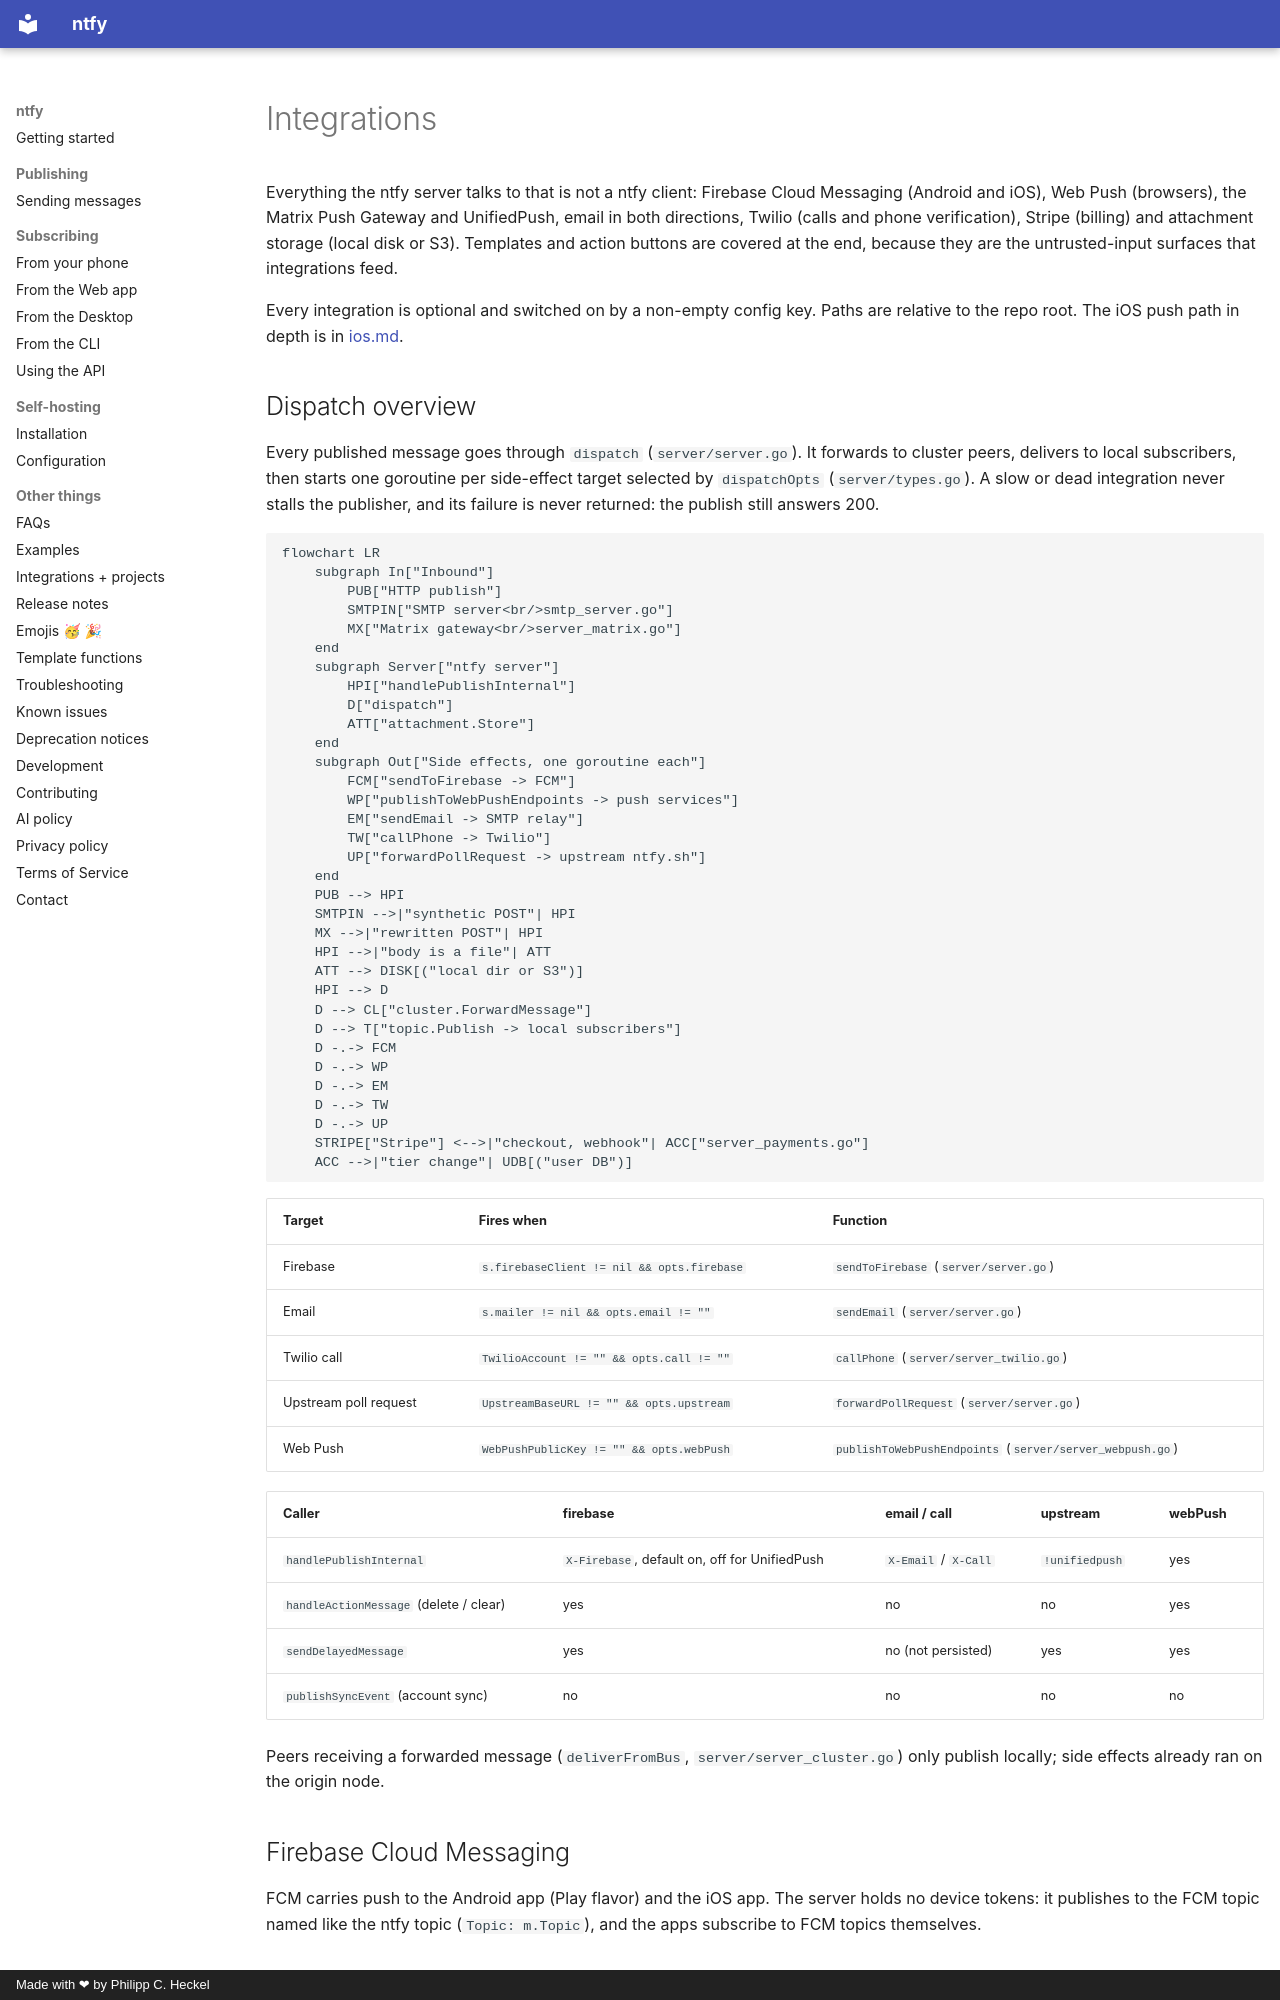

repository: binwiederhier/ntfy · page: internal/integrations/index.html · generator: mkdocs · copyright: Made with ❤ by Philipp C. Heckel

# Integrations

Everything the ntfy server talks to that is not a ntfy client: Firebase Cloud Messaging (Android and iOS), Web Push
(browsers), the Matrix Push Gateway and UnifiedPush, email in both directions, Twilio (calls and phone verification),
Stripe (billing) and attachment storage (local disk or S3). Templates and action buttons are covered at the end,
because they are the untrusted-input surfaces that integrations feed.

Every integration is optional and switched on by a non-empty config key. Paths are relative to the repo root. The
iOS push path in depth is in [ios.md](ios.md#push-delivery).

## Dispatch overview

Every published message goes through `dispatch` (`server/server.go`). It forwards to cluster peers, delivers to local
subscribers, then starts one goroutine per side-effect target selected by `dispatchOpts` (`server/types.go`). A slow
or dead integration never stalls the publisher, and its failure is never returned: the publish still answers 200.

```mermaid
flowchart LR
    subgraph In["Inbound"]
        PUB["HTTP publish"]
        SMTPIN["SMTP server<br/>smtp_server.go"]
        MX["Matrix gateway<br/>server_matrix.go"]
    end
    subgraph Server["ntfy server"]
        HPI["handlePublishInternal"]
        D["dispatch"]
        ATT["attachment.Store"]
    end
    subgraph Out["Side effects, one goroutine each"]
        FCM["sendToFirebase -> FCM"]
        WP["publishToWebPushEndpoints -> push services"]
        EM["sendEmail -> SMTP relay"]
        TW["callPhone -> Twilio"]
        UP["forwardPollRequest -> upstream ntfy.sh"]
    end
    PUB --> HPI
    SMTPIN -->|"synthetic POST"| HPI
    MX -->|"rewritten POST"| HPI
    HPI -->|"body is a file"| ATT
    ATT --> DISK[("local dir or S3")]
    HPI --> D
    D --> CL["cluster.ForwardMessage"]
    D --> T["topic.Publish -> local subscribers"]
    D -.-> FCM
    D -.-> WP
    D -.-> EM
    D -.-> TW
    D -.-> UP
    STRIPE["Stripe"] <-->|"checkout, webhook"| ACC["server_payments.go"]
    ACC -->|"tier change"| UDB[("user DB")]
```

| Target | Fires when | Function |
|---|---|---|
| Firebase | `s.firebaseClient != nil && opts.firebase` | `sendToFirebase` (`server/server.go`) |
| Email | `s.mailer != nil && opts.email != ""` | `sendEmail` (`server/server.go`) |
| Twilio call | `TwilioAccount != "" && opts.call != ""` | `callPhone` (`server/server_twilio.go`) |
| Upstream poll request | `UpstreamBaseURL != "" && opts.upstream` | `forwardPollRequest` (`server/server.go`) |
| Web Push | `WebPushPublicKey != "" && opts.webPush` | `publishToWebPushEndpoints` (`server/server_webpush.go`) |

| Caller | firebase | email / call | upstream | webPush |
|---|---|---|---|---|
| `handlePublishInternal` | `X-Firebase`, default on, off for UnifiedPush | `X-Email` / `X-Call` | `!unifiedpush` | yes |
| `handleActionMessage` (delete / clear) | yes | no | no | yes |
| `sendDelayedMessage` | yes | no (not persisted) | yes | yes |
| `publishSyncEvent` (account sync) | no | no | no | no |

Peers receiving a forwarded message (`deliverFromBus`, `server/server_cluster.go`) only publish locally; side effects
already ran on the origin node.

## Firebase Cloud Messaging

FCM carries push to the Android app (Play flavor) and the iOS app. The server holds no device tokens: it publishes to
the FCM topic named like the ntfy topic (`Topic: m.Topic`), and the apps subscribe to FCM topics themselves.
